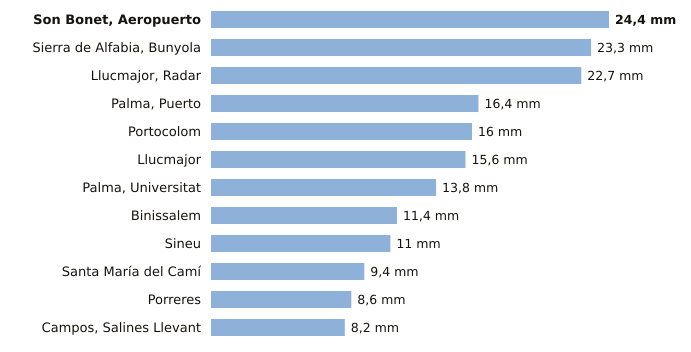

Data behind this chart, as committed beside it:
estacion, provincia, indicativo, mm_6_dias_anteriores, mm_hoy, mm_7_dias, horas_de_hoy
Son Bonet, Aeropuerto, Illes Balears, B275E, 24.4, 0.0, 24.4, 3
Sierra de Alfabia, Bunyola, Illes Balears, B248, 23.3, 0.0, 23.3, 3
Llucmajor, Radar, Illes Balears, B301, 22.7, 0.0, 22.7, 3
Palma, Puerto, Illes Balears, B228, 16.4, 0.0, 16.4, 3
Portocolom, Illes Balears, B434X, 16.0, 0.0, 16.0, 3
Llucmajor, Illes Balears, B334X, 15.6, 0.0, 15.6, 3
Palma, Universitat, Illes Balears, B236C, 13.8, 0.0, 13.8, 3
Binissalem, Illes Balears, B662X, 11.4, 0.0, 11.4, 2
Sineu, Illes Balears, B644B, 11.0, 0.0, 11.0, 3
Santa María del Camí, Illes Balears, B656A, 9.4, 0.0, 9.4, 3
Porreres, Illes Balears, B341X, 8.6, 0.0, 8.6, 3
Campos, Salines Llevant, Illes Balears, B373X, 8.2, 0.0, 8.2, 2
